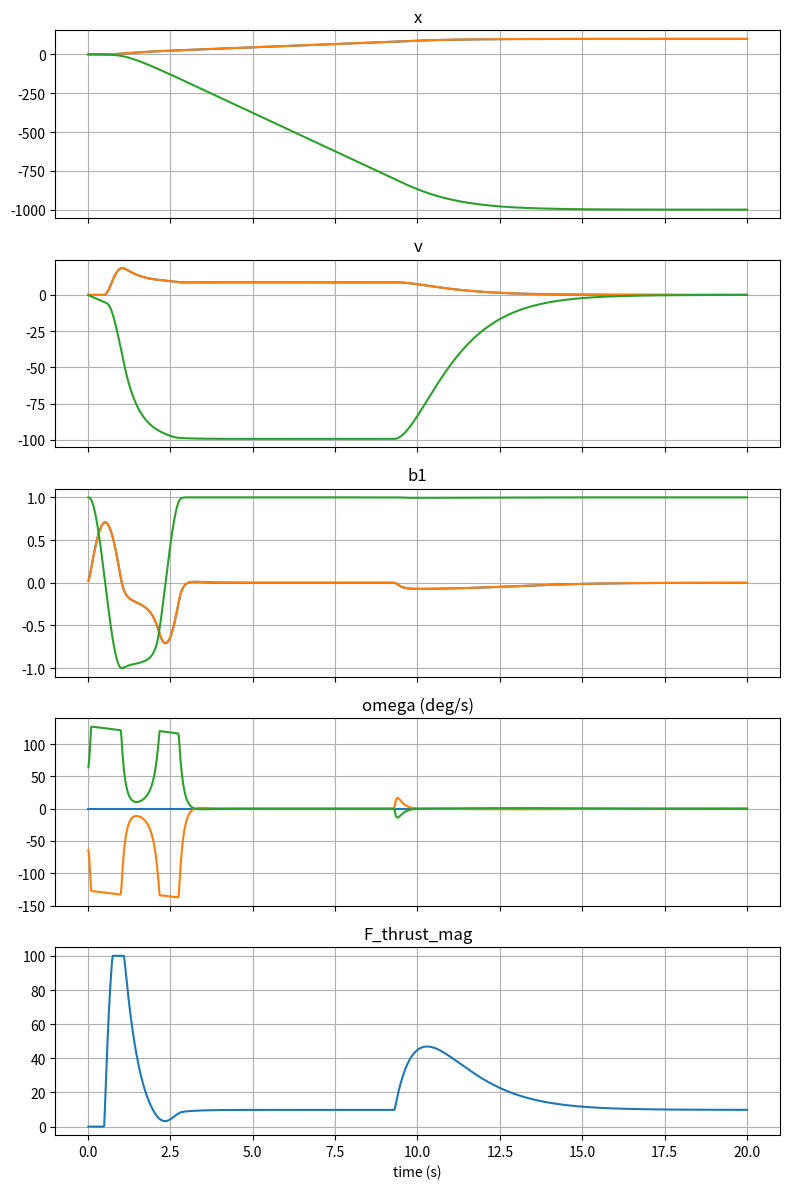
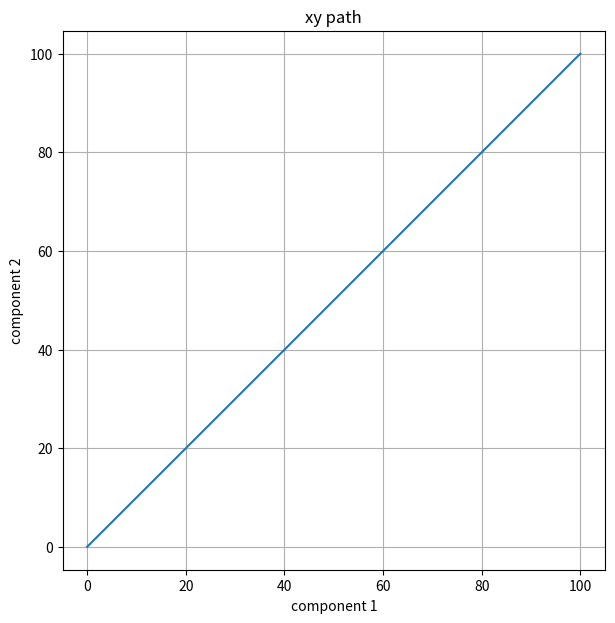
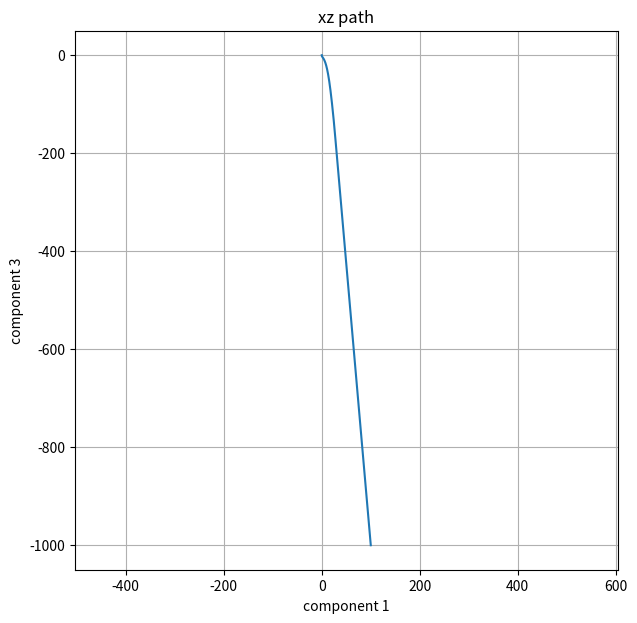
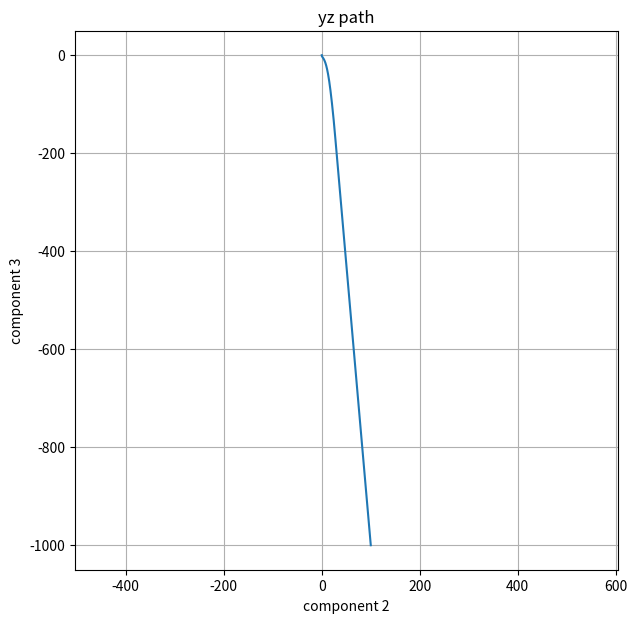
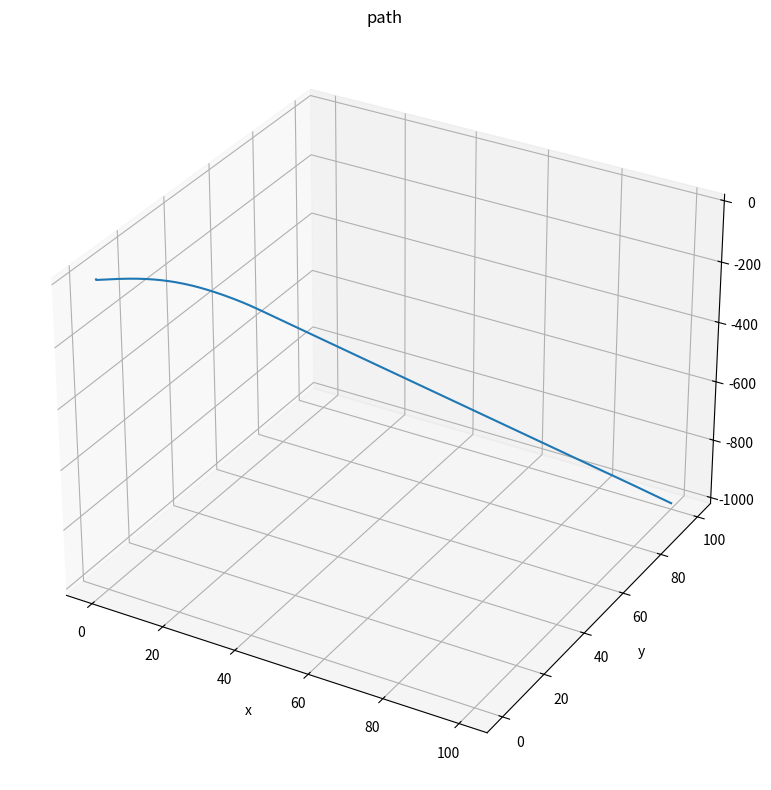

Here is the Python script that generated these plots, in order:
import math
import matplotlib.pyplot as plt
import numpy as np


def clamp(value, low, high):
    return min(max(value, low), high)


g = 9.8
sim_time = 20.0
dt = 0.02
num_steps = int(sim_time / dt)
t = (np.arange(num_steps) + 1) * dt

x_ref = np.array([100.0, 100.0, -1000.0])
K_v, K_a, K_j, K_omega = 0.5, 2.0, 40.0, 10.0
max_omega = 30 / 60 * 2 * math.pi
max_speed = 100.0
max_thrust = 100.0

m = 1.0
F_g = np.array([0.0, 0.0, -m * g])
x = np.zeros((3, num_steps))
v = np.zeros((3, num_steps))
a = np.zeros((3, num_steps))
F_thrust_mag = np.zeros(num_steps)
B = np.zeros((3, 3, num_steps))
b1 = np.zeros((3, num_steps))
omega_s = np.zeros((3, num_steps))

B[:, :, 0] = np.array([[0.0, 1.0, 0.0], [0.0, 0.0, 1.0], [1.0, 0.0, 0.0]])
a[:, 0] = F_g / m
F_thrust_mag[0] = m * g

for n in range(num_steps):
    p = max(n - 1, 0)
    x0, v0, a0 = x[:, p], v[:, p], a[:, p]
    B0 = B[:, :, p]
    F_thrust0 = F_thrust_mag[p]

    v_ref_uncapped = -K_v * (x0 - x_ref)
    norm_uncapped = np.linalg.norm(v_ref_uncapped)
    v_ref_mag = clamp(norm_uncapped, 0.0, max_speed)
    v_ref = v_ref_mag * v_ref_uncapped / norm_uncapped if norm_uncapped > 0 else np.zeros(3)

    a_ref = -K_a * (v0 - v_ref)
    j_ref = -K_j * (a0 - a_ref)
    F_thrust_dot_ref = m * j_ref

    F_thrust_ref = F_thrust0 * B0[:, 0] + F_thrust_dot_ref * dt
    F_thrust_mag_in = clamp(np.dot(F_thrust_ref, B0[:, 0]), 0.0, max_thrust)

    F_thrust_ref_s = np.linalg.solve(B0, F_thrust_ref)
    norm_ref_s = np.linalg.norm(F_thrust_ref_s)
    if norm_ref_s == 0:
        F_thrust_ref_dir_s = np.zeros(3)
    else:
        F_thrust_ref_dir_s = F_thrust_ref_s / norm_ref_s

    b_1_s = np.array([1.0, 0.0, 0.0])
    cross_delta = np.cross(b_1_s, F_thrust_ref_dir_s)
    cross_norm = np.linalg.norm(cross_delta)
    delta_theta_s = math.asin(clamp(cross_norm, -1.0, 1.0)) * cross_delta / cross_norm if cross_norm > 0 else np.zeros(3)

    omega_in_uncapped_s = K_omega * delta_theta_s
    omega_norm = np.linalg.norm(omega_in_uncapped_s)
    omega_in_s = clamp(omega_norm, 0.0, max_omega) * omega_in_uncapped_s / omega_norm if omega_norm > 0 else np.zeros(3)

    F_net = F_thrust_mag_in * B0[:, 0] + F_g
    a[:, n] = F_net / m
    v[:, n] = v0 + a[:, n] * dt
    x[:, n] = x0 + v0 * dt + 0.5 * a[:, n] * dt * dt
    F_thrust_mag[n] = F_thrust_mag_in

    dtheta_s = omega_in_s * dt
    cx, sx = math.cos(dtheta_s[0]), math.sin(dtheta_s[0])
    cy, sy = math.cos(dtheta_s[1]), math.sin(dtheta_s[1])
    cz, sz = math.cos(dtheta_s[2]), math.sin(dtheta_s[2])
    R_roll = np.array([[1, 0, 0], [0, cx, -sx], [0, sx, cx]])
    R_pitch = np.array([[cy, 0, sy], [0, 1, 0], [-sy, 0, cy]])
    R_yaw = np.array([[cz, -sz, 0], [sz, cz, 0], [0, 0, 1]])
    B[:, :, n] = B0 @ R_roll @ R_pitch @ R_yaw
    b1[:, n] = B[:, 0, n]
    omega_s[:, n] = omega_in_s

names = ("x", "v", "b1", "omega (deg/s)", "F_thrust_mag")
values = (x, v, b1, np.degrees(omega_s), F_thrust_mag)
fig, axes = plt.subplots(5, 1, figsize=(8, 12), sharex=True)
for ax, value, name in zip(axes, values, names):
    ax.plot(t, value.T)
    ax.set_title(name)
    ax.grid(True)
axes[-1].set_xlabel("time (s)")
plt.tight_layout()

for title, dims in (("xy path", (0, 1)), ("xz path", (0, 2)), ("yz path", (1, 2))):
    plt.figure(figsize=(7, 7))
    plt.plot(x[dims[0]], x[dims[1]])
    plt.xlabel("component " + str(dims[0] + 1))
    plt.ylabel("component " + str(dims[1] + 1))
    plt.title(title)
    plt.axis("equal")
    plt.grid(True)

fig = plt.figure(figsize=(8, 8))
ax = fig.add_subplot(111, projection="3d")
ax.plot(x[0], x[1], x[2])
ax.set_xlabel("x")
ax.set_ylabel("y")
ax.set_zlabel("z")
ax.set_title("path")
plt.tight_layout()
plt.show()
